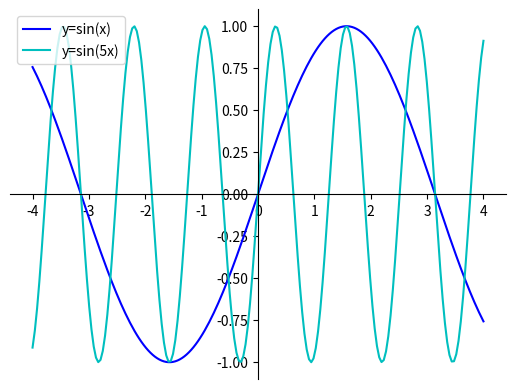

Recreate this plot in Python.
import matplotlib.pyplot as plt
import numpy as np

# 100 linearly spaced numbers
x = np.linspace(-4,4,200)

p = np.sin(x) # y = sin(x)
q = np.sin(5*x) # y = sin(2x)
# r = np.sin(3*x) # y = sin(3x)


# setting the axes at the center
fig = plt.figure()
ax = fig.add_subplot(1, 1, 1)
ax.spines['left'].set_position('center')
ax.spines['bottom'].set_position('center')
ax.spines['right'].set_color('none')
ax.spines['top'].set_color('none')
ax.xaxis.set_ticks_position('bottom')
ax.yaxis.set_ticks_position('left')

# plot the functions, with labels
plt.plot(x,p, 'b-', label='y=sin(x)')
plt.plot(x,q, 'c-', label='y=sin(5x)')
# plt.plot(x,r, 'm-', label='y=sin(3x)')

plt.legend(loc='upper left')

# show the plot
plt.show()